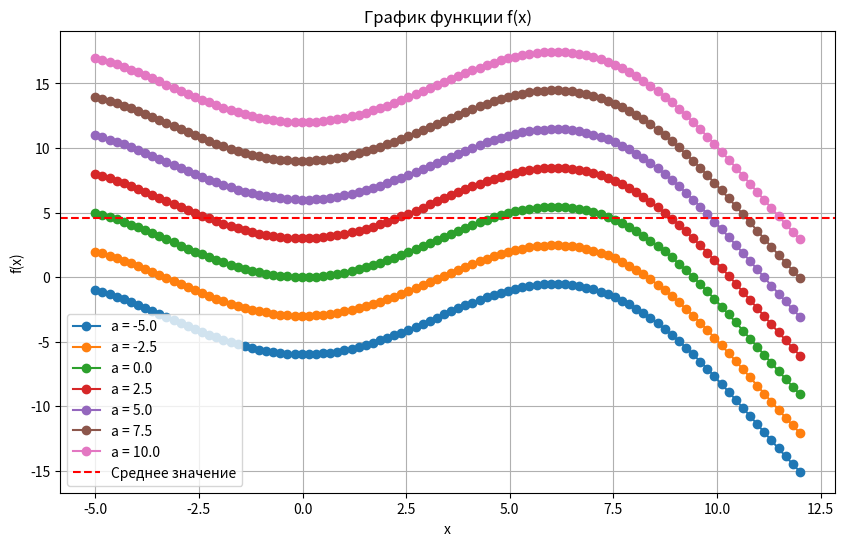

Here is the Python script that generated this plot:
import numpy as np
import matplotlib.pyplot as plt


x_values = np.linspace(-5, 12, 100)  # интервал для x
a_values = np.arange(-5, 12.1, 2.5)   # значения параметра a


def f(x, a):
    return x * np.sin(x / 3) + 1.2 * a


function_values = [f(x_values, a) for a in a_values]


for i, a in enumerate(a_values):
    print(f'a = {a}: x = {x_values}, f(x) = {function_values[i]}')


max_value = np.max(function_values)
min_value = np.min(function_values)
average_value = np.mean(function_values)
num_elements = len(function_values)


print(f'Наибольшее значение: {max_value}')
print(f'Наименьшее значение: {min_value}')
print(f'Среднее значение: {average_value}')
print(f'Количество элементов: {num_elements}')


sorted_function_values = [np.sort(arr) if i % 2 == 0 else np.sort(arr)[::-1] for i, arr in enumerate(function_values)]


plt.figure(figsize=(10, 6))


for i, a in enumerate(a_values):
    plt.plot(x_values, function_values[i], label=f'a = {a}', marker='o')

# График прямой, значение которой равно среднему значению функции
plt.axhline(y=average_value, color='r', linestyle='--', label='Среднее значение')

# Оформление графика
plt.title('График функции f(x)')
plt.xlabel('x')
plt.ylabel('f(x)')
plt.legend()
plt.grid(True)
plt.show()
